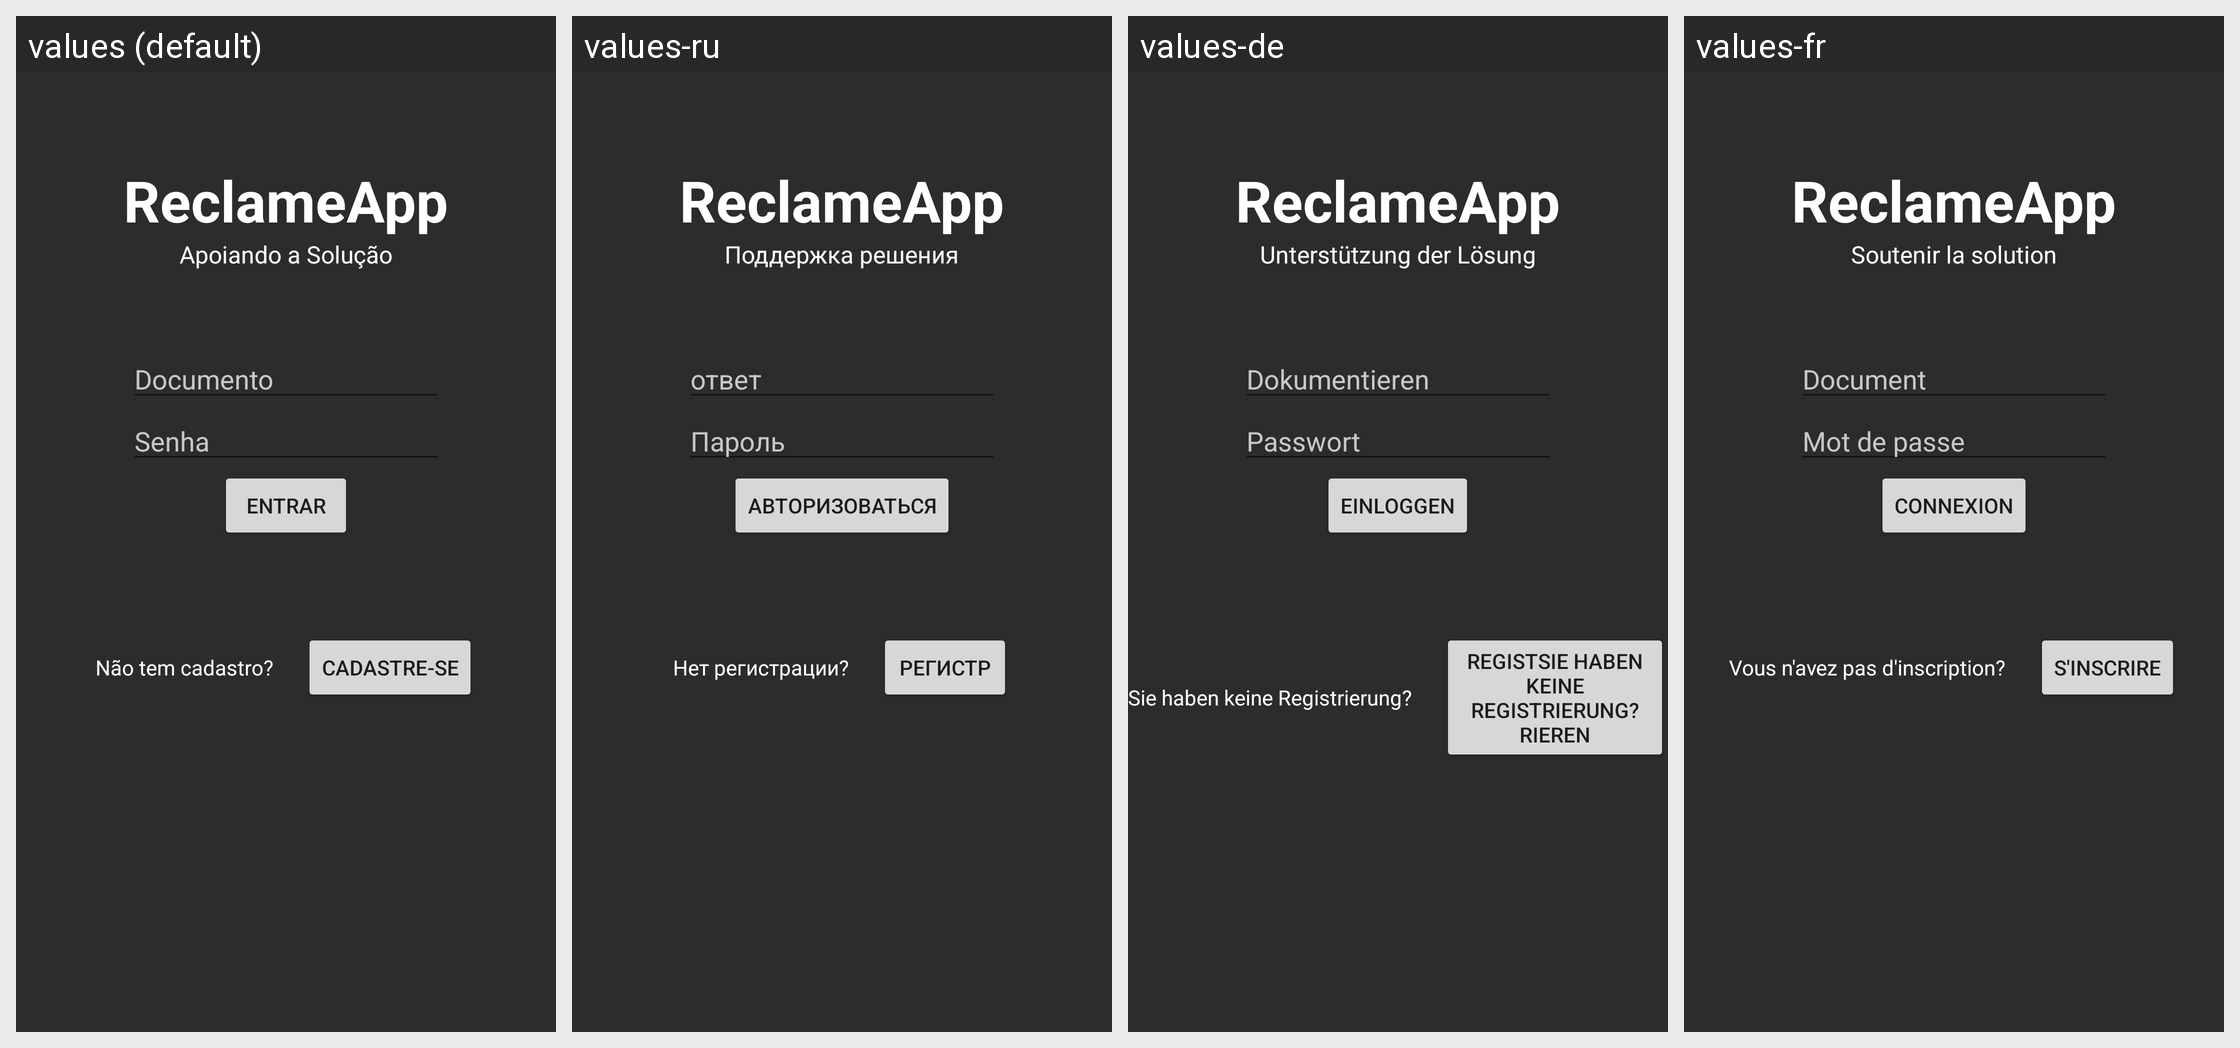

The Android screen below is rendered under several locales of the same app. Produce the string resources it draws, with the default and per-locale values.
Android screen res/layout/activity_main.xml rendered under 4 locales, left to right: values (default), values-ru, values-de, values-fr. Device: Nexus 5 (rendered at 1080×1920; each locale shown at half size, 540×960, under a caption strip naming it); theme Theme.ReclameApp.
Other locales in the repository, not shown: values-en, values-es.
Strings drawn on this screen, with the default value and each locale's value (text and hints the layout hard-codes appear in the picture but are not listed):

app_name
  values: ReclameApp
  values-ru: ReclameApp
  values-de: ReclameApp
  values-fr: ReclameApp

txtSlogan
  values: Apoiando a Solução
  values-ru: Поддержка решения
  values-de: Unterstützung der Lösung
  values-fr: Soutenir la solution

txtDoc
  values: Documento
  values-ru: ответ
  values-de: Dokumentieren
  values-fr: Document

txtPassword
  values: Senha
  values-ru: Пароль
  values-de: Passwort
  values-fr: Mot de passe

txtLogin
  values: Entrar
  values-ru: Авторизоваться
  values-de: Einloggen
  values-fr: Connexion

txtNoRegister
  values: Não tem cadastro?
  values-ru: Нет регистрации?
  values-de: Sie haben keine Registrierung?
  values-fr: Vous n'avez pas d'inscription?

txtSignUp
  values: Cadastre-se
  values-ru: регистр
  values-de: RegistSie haben keine Registrierung?rieren
  values-fr: S'inscrire
